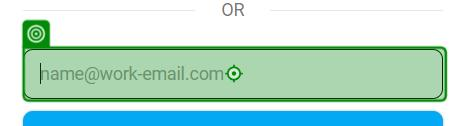
Task: Realizar la limpieza, parte 1
Workflow: Main

Step 1: type [Email] into the text box 'email' in window 'Log In - Clockify' (chrome.exe)

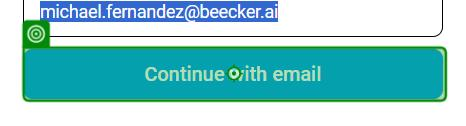
Step 2: click on the button in window 'Log In - Clockify' (chrome.exe)

Step 3: type [Codigo_Verificacion] into the text box in window 'Log In - Clockify' (chrome.exe) (no picture)

Step 4: click on the element 'Reports' in window 'Reports • Clockify' (chrome.exe) (no picture)

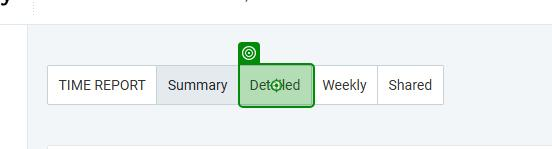
Step 5: click on the link 'Detailed' in window 'Reports • Clockify' (chrome.exe)

Step 6: click on the element 'Export' in window 'Reports • Clockify' (chrome.exe) (no picture)

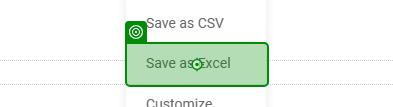
Step 7: click on the link 'Save as Excel' in window 'Reports • Clockify' (chrome.exe)
